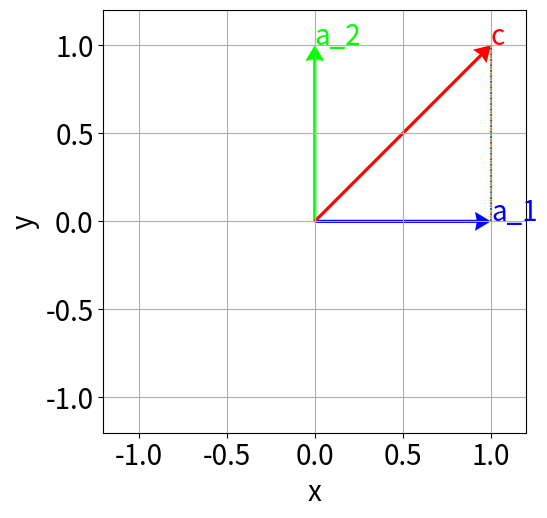
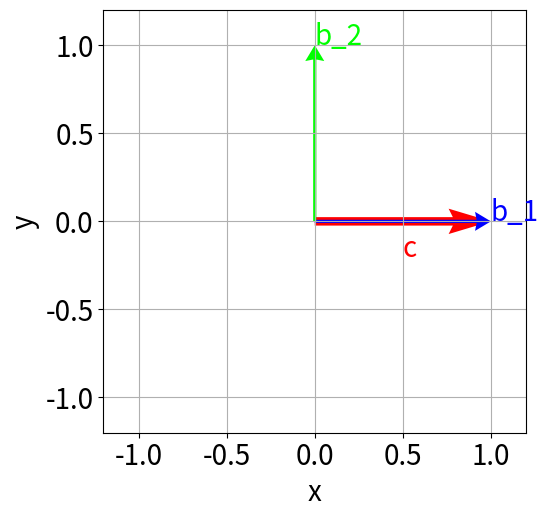

Reproduce these figures in Python, in order.
import numpy as np
import matplotlib.pyplot as plt

fig=plt.figure(figsize=(12,12),facecolor='w')
xmin=-1.2; xmax=1.2
ymin=-1.2; ymax=1.2

plt.subplot(121)
plt.xlim([xmin,xmax])
plt.ylim([ymin,ymax])
plt.quiver(1,0, color='#0000ff',angles='xy',scale_units='xy',scale=1,headwidth=6)
plt.quiver(0,1, color='#00ff00',angles='xy',scale_units='xy',scale=1,headwidth=6)
plt.quiver(1,1, color='#ff0000',angles='xy',scale_units='xy',scale=1,headwidth=6)
plt.text(1,0,"a_1",fontsize=20, color='#0000ff')
plt.plot([1,1],[0,1], linestyle=':')
plt.text(0,1,"a_2",fontsize=20, color='#00ff00')
plt.plot([1,1],[1,0], linestyle=':')
plt.text(1,1,"c",fontsize=20, color='#ff0000')
plt.xlabel("x",fontsize=20)
plt.ylabel("y",fontsize=20)
plt.tick_params(labelsize = 20)
plt.grid()
plt.draw()
plt.gca().set_aspect('equal', adjustable='box')
plt.savefig('E2-3-1Ans.eps')
plt.show()

import numpy as np
import matplotlib.pyplot as plt

fig=plt.figure(figsize=(12,12),facecolor='w')
xmin=-1.2; xmax=1.2
ymin=-1.2; ymax=1.2

plt.subplot(121)
plt.xlim([xmin,xmax])
plt.ylim([ymin,ymax])
plt.quiver(1,0, color='#ff0000',angles='xy',scale_units='xy',width=0.02, scale=1,headwidth=3)
plt.quiver(1,0, color='#0000ff',angles='xy',scale_units='xy',scale=1,headwidth=6)
plt.quiver(0,1, color='#00ff00',angles='xy',scale_units='xy',scale=1,headwidth=6)
plt.text(1,0,"b_1",fontsize=20, color='#0000ff')
plt.text(0,1,"b_2",fontsize=20, color='#00ff00')
plt.text(0.5,-0.2,"c",fontsize=20, color='#ff0000')
plt.xlabel("x",fontsize=20)
plt.ylabel("y",fontsize=20)
plt.tick_params(labelsize = 20)
plt.grid()
plt.draw()
plt.gca().set_aspect('equal', adjustable='box')
plt.savefig('E2-3-2Ans.eps')
plt.show()

